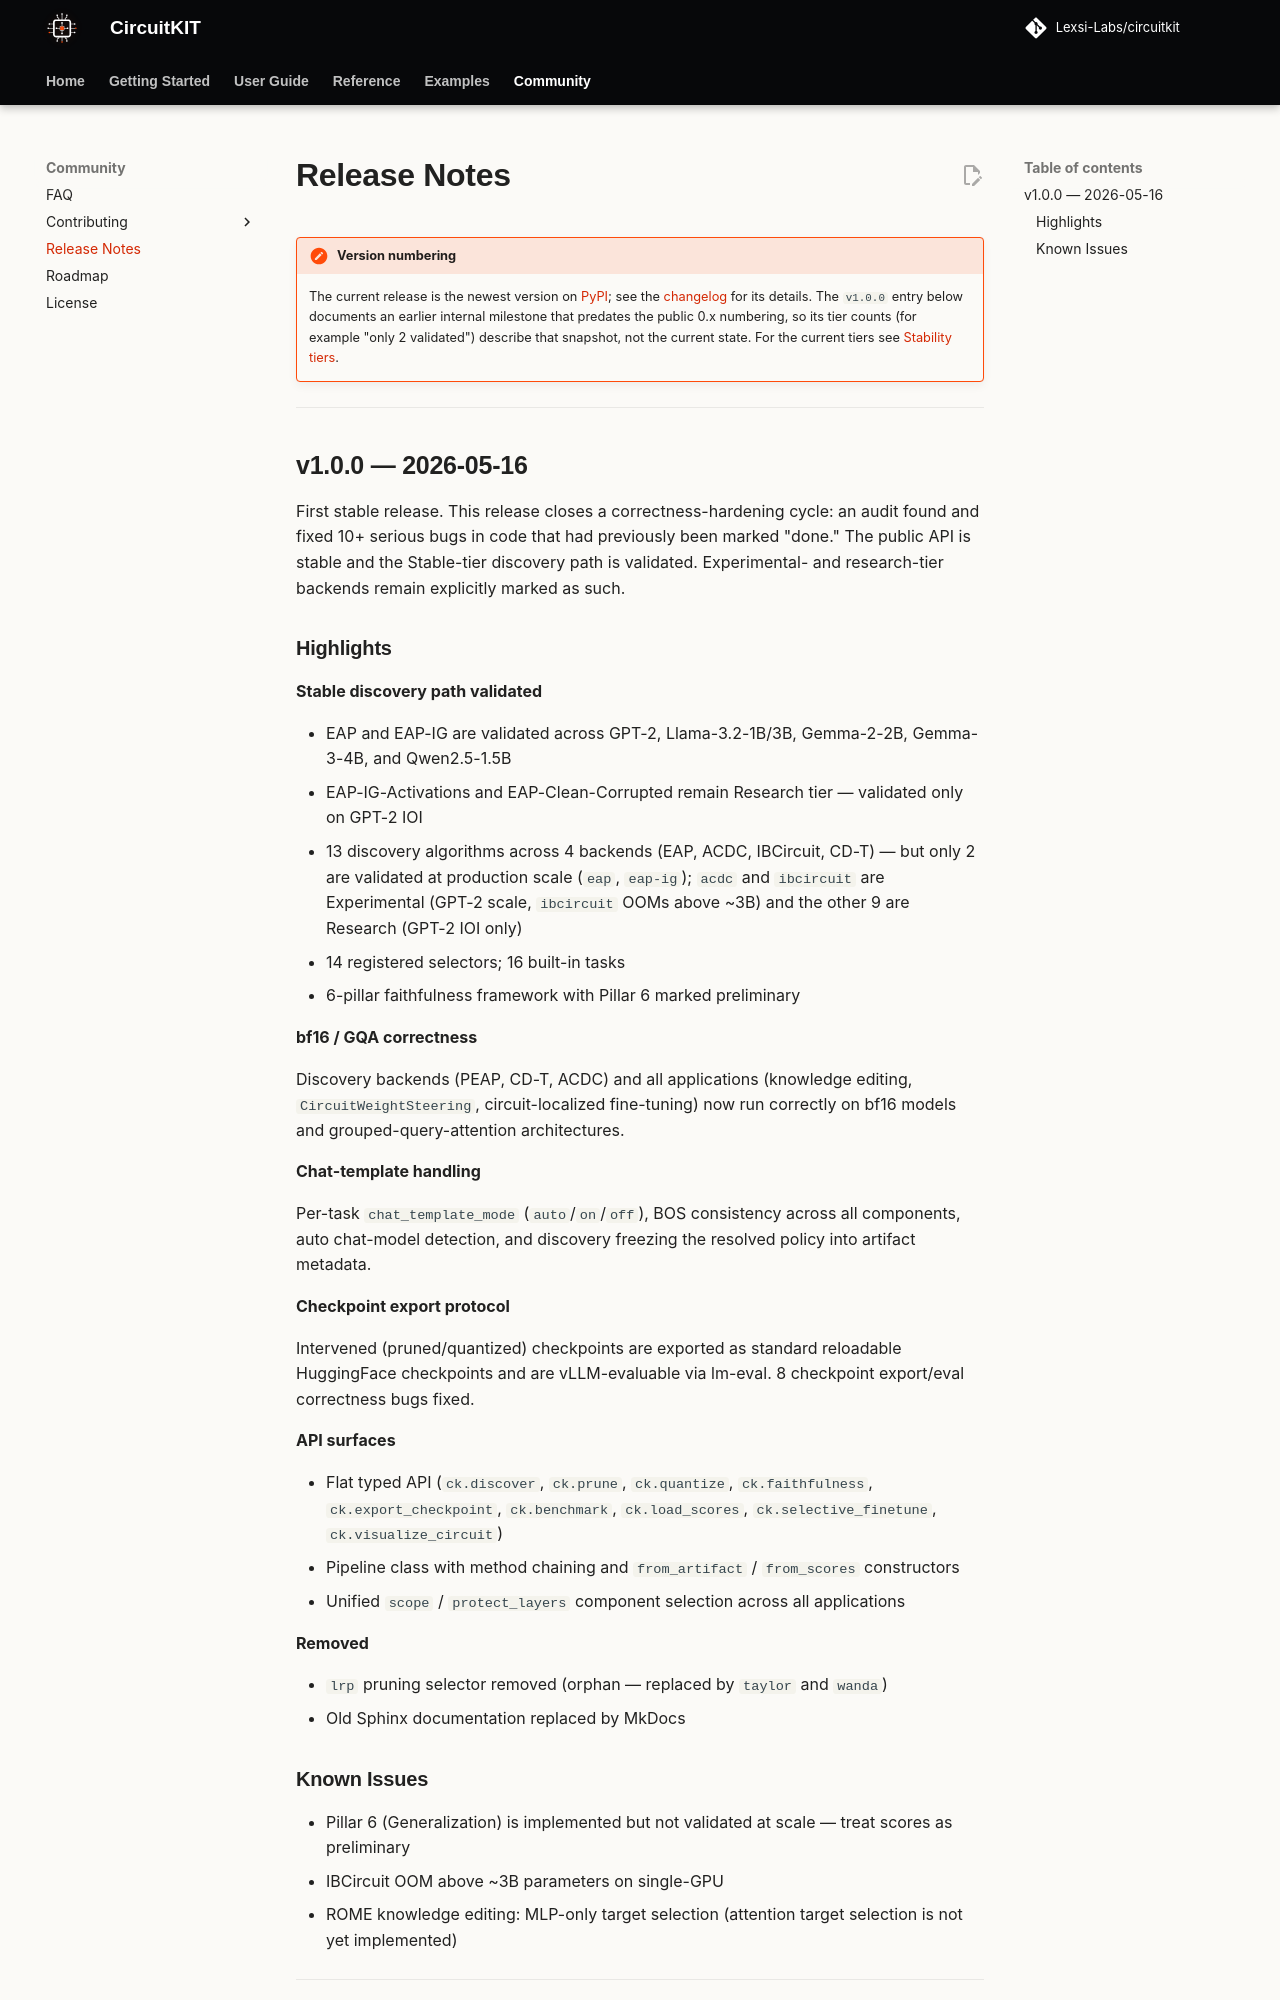

repository: Lexsi-Labs/CircuitKIT · page: about/release-notes/index.html · generator: mkdocs

# Release Notes

!!! note "Version numbering"
    The current release is the newest version on [PyPI](https://pypi.org/project/circuitkit/); see the [changelog](https://github.com/Lexsi-Labs/circuitkit/blob/main/CHANGELOG.md) for its details. The `v1.0.0` entry below documents an earlier internal milestone that predates the public 0.x numbering, so its tier counts (for example "only 2 validated") describe that snapshot, not the current state. For the current tiers see [Stability tiers](../algorithms/stability-tiers.md).

---

## v1.0.0 — 2026-05-16

First stable release. This release closes a correctness-hardening cycle: an audit found and fixed 10+ serious bugs in code that had previously been marked "done." The public API is stable and the Stable-tier discovery path is validated. Experimental- and research-tier backends remain explicitly marked as such.

### Highlights

**Stable discovery path validated**

- EAP and EAP-IG are validated across GPT-2, Llama-3.2-1B/3B, Gemma-2-2B, Gemma-3-4B, and Qwen2.5-1.5B
- EAP-IG-Activations and EAP-Clean-Corrupted remain Research tier — validated only on GPT-2 IOI
- 13 discovery algorithms across 4 backends (EAP, ACDC, IBCircuit, CD-T) — but only 2 are validated at production scale (`eap`, `eap-ig`); `acdc` and `ibcircuit` are Experimental (GPT-2 scale, `ibcircuit` OOMs above ~3B) and the other 9 are Research (GPT-2 IOI only)
- 14 registered selectors; 16 built-in tasks
- 6-pillar faithfulness framework with Pillar 6 marked preliminary

**bf16 / GQA correctness**

Discovery backends (PEAP, CD-T, ACDC) and all applications (knowledge editing, `CircuitWeightSteering`, circuit-localized fine-tuning) now run correctly on bf16 models and grouped-query-attention architectures.

**Chat-template handling**

Per-task `chat_template_mode` (`auto`/`on`/`off`), BOS consistency across all components, auto chat-model detection, and discovery freezing the resolved policy into artifact metadata.

**Checkpoint export protocol**

Intervened (pruned/quantized) checkpoints are exported as standard reloadable HuggingFace checkpoints and are vLLM-evaluable via lm-eval. 8 checkpoint export/eval correctness bugs fixed.

**API surfaces**

- Flat typed API (`ck.discover`, `ck.prune`, `ck.quantize`, `ck.faithfulness`, `ck.export_checkpoint`, `ck.benchmark`, `ck.load_scores`, `ck.selective_finetune`, `ck.visualize_circuit`)
- Pipeline class with method chaining and `from_artifact` / `from_scores` constructors
- Unified `scope` / `protect_layers` component selection across all applications

**Removed**

- `lrp` pruning selector removed (orphan — replaced by `taylor` and `wanda`)
- Old Sphinx documentation replaced by MkDocs
